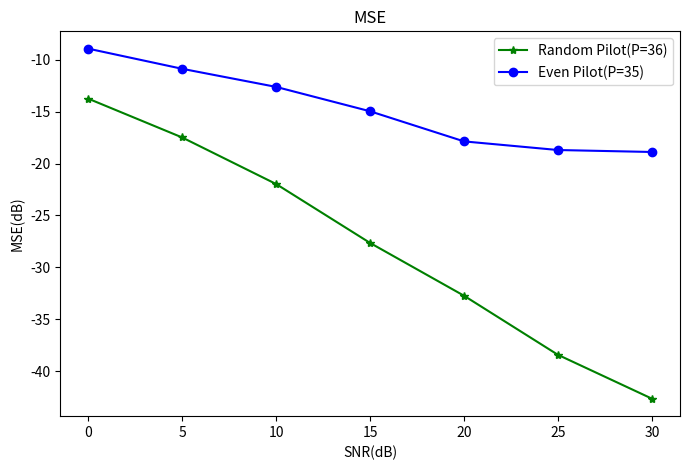
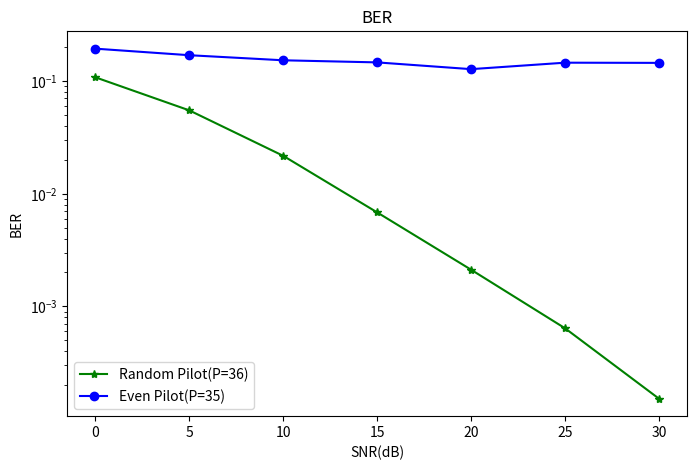
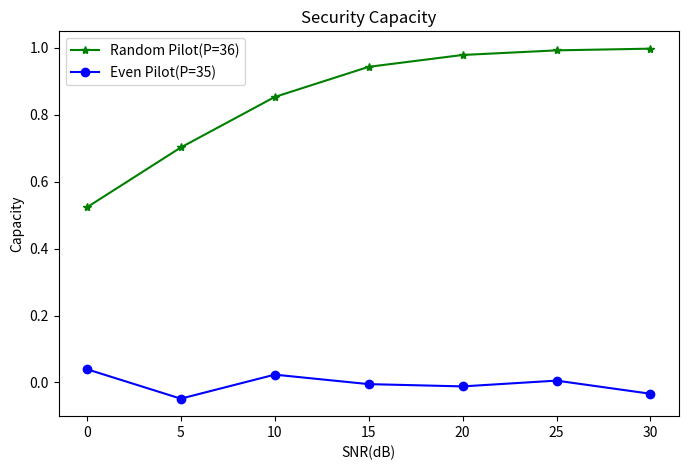

These charts were generated, in order, by the following Python code:
# -*- coding: utf-8 -*-

import matplotlib.pyplot as plt
from numpy import arange,array

SNR = range(0,31,5)
N = 512                     # 训练序列长度/载波数,满足：L<=N
P = 36                      # CS估计导频数，P<N
pos_even = arange(1,N,15)   # 均匀导频图样

random_MSE = array([
    -13.7467857 , -17.48676158, -21.97246281, -27.64967497,
    -32.73598317, -38.43057278, -42.65321231
])

even_MSE = array([
    -8.92763373, -10.86919189, -12.61358271, -14.9618872 ,
    -17.86330612, -18.69453062, -18.88381722
])

random_BER = array([
    0.10734769,  0.05466912,  0.0216229 ,  0.00681723,  0.0021166 ,
    0.00064076,  0.00015231
])

even_BER = array([
    0.19254717,  0.1684696 ,  0.15188155,  0.14548742,  0.12676101,
    0.14462264,  0.1440566
])

random_SC = array([
    0.52319569,  0.70209723,  0.8530099 ,  0.94307637,  0.97851096,
    0.99227858,  0.99737562
])

even_SC = array([
    0.03976407, -0.04830166,  0.02344127, -0.00486084, -0.0116633 ,
    0.00560601, -0.03364716
])

plt.figure(figsize=(8,5))
plt.plot(SNR,random_MSE,'g*-',label='Random Pilot(P=%s)'%(P))
plt.plot(SNR,even_MSE,  'bo-',label='Even Pilot(P=%s)'%(len(pos_even)))
plt.xlabel('SNR(dB)')
plt.ylabel('MSE(dB)')
plt.title('MSE')
plt.legend()

plt.figure(figsize=(8,5))
plt.semilogy(SNR,random_BER,'g*-',label='Random Pilot(P=%s)'%(P))
plt.semilogy(SNR,even_BER,  'bo-',label='Even Pilot(P=%s)'%(len(pos_even)))
plt.xlabel('SNR(dB)')
plt.ylabel('BER')
plt.title('BER')
plt.legend()

plt.figure(figsize=(8,5))
plt.plot(SNR,random_SC,'g*-',label='Random Pilot(P=%s)'%(P))
plt.plot(SNR,even_SC,  'bo-',label='Even Pilot(P=%s)'%(len(pos_even)))
plt.xlabel('SNR(dB)')
plt.ylabel('Capacity')
plt.title('Security Capacity')
plt.legend()